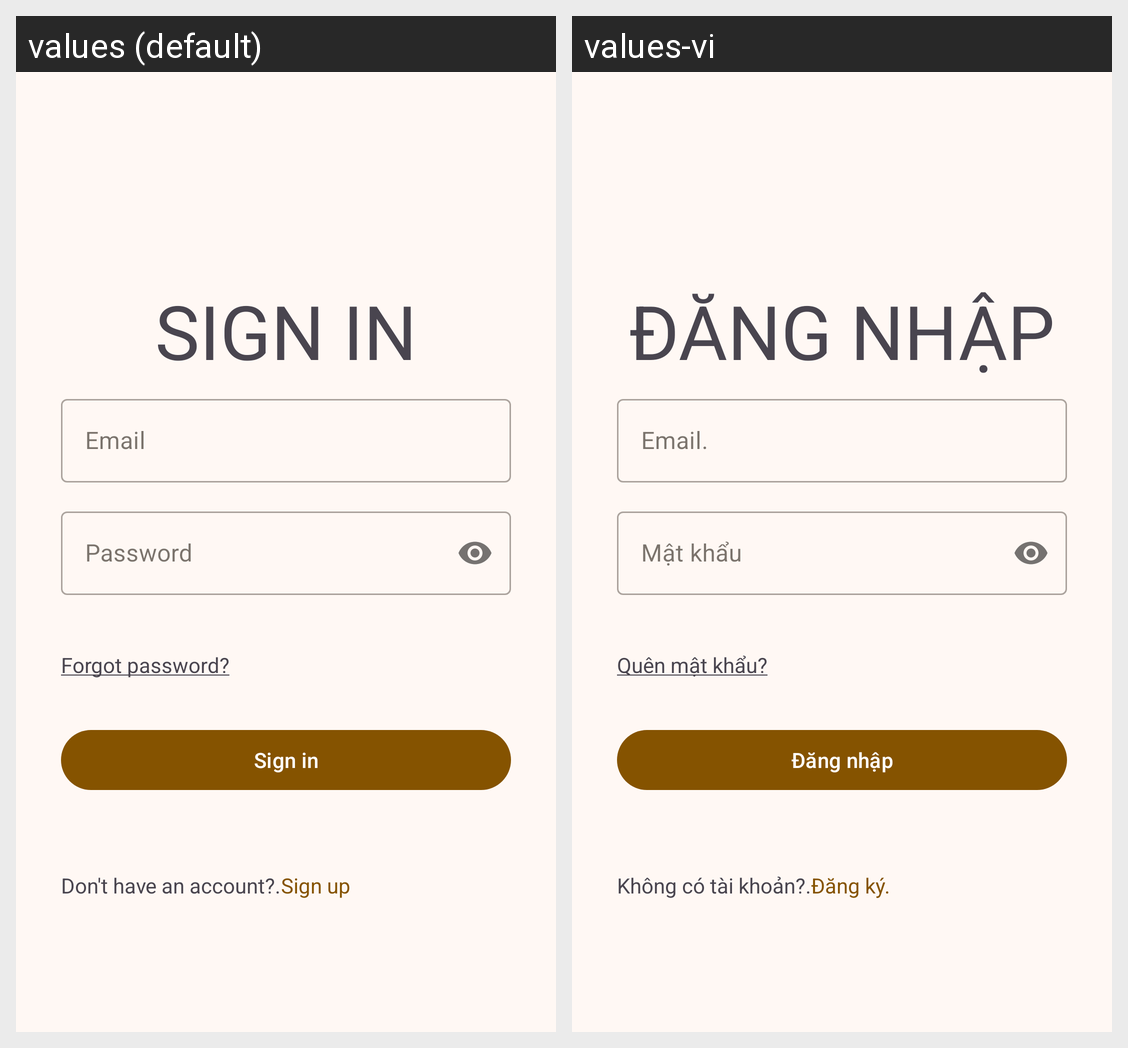

For this localized Android screen grid, give each drawn string resource with its value in every locale shown.
Android screen res/layout/signin.xml rendered under 2 locales, left to right: values (default), values-vi. Device: Nexus 5 (rendered at 1080×1920; each locale shown at half size, 540×960, under a caption strip naming it); theme Theme.Arny.
Strings drawn on this screen, with the default value and each locale's value (text and hints the layout hard-codes, and strings that could not be matched under every locale, appear in the picture but are not listed):

sign_in
  values: Sign in
  values-vi: Đăng nhập

email
  values: Email
  values-vi: Email.

password
  values: Password
  values-vi: Mật khẩu

forgot_password
  values: Forgot password?
  values-vi: Quên mật khẩu?

don_t_have_an_account
  values: Don't have an account?.
  values-vi: Không có tài khoản?.

sign_up
  values: Sign up
  values-vi: Đăng ký.
